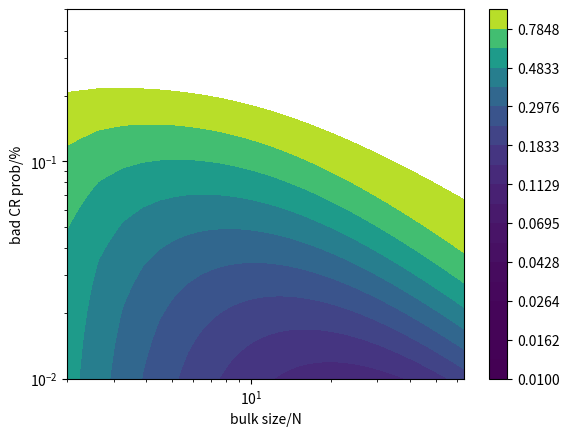

Reproduce this figure in Python.
from matplotlib import cm
import matplotlib.pyplot as plt
from mpl_toolkits.mplot3d import Axes3D

import numpy as np
from math import *

@np.vectorize
def ratio(n, p):
    ps = [(1-p)**n, n*p*(1-p)**(n-1)]
    ps.extend([1-sum(ps)])
    # print(ps)
    tt = [1, 2*log(n)+2, n+4]
    # print(tt)
    r = sum([p*t for (p, t) in zip(ps, tt)])
    # print(r)
    return r / n

nn = np.linspace(2, 64, 100)
pp = np.logspace(-2, -0.3, 100)

N, P = np.meshgrid(nn, pp)
print(N, P)

R = ratio(N, P)
print(R)

fig = plt.figure()
# ax = fig.add_subplot(projection='3d')
# ax.set_xscale('log')
# surf = ax.plot_surface(N, P, R, cmap=cm.coolwarm,
#                        linewidth=0, antialiased=True)
# fig.colorbar(surf, shrink=0.5, aspect=5)
plt.contourf(N, P, R, levels=np.logspace(-2, 0, 20))
plt.xscale('log')  # 设置 X 轴为对数刻度
plt.yscale('log')  # 设置 Y 轴为对数刻度
plt.xlabel('bulk size/N')
plt.ylabel('bad CR prob/%')
plt.colorbar()
plt.show()
